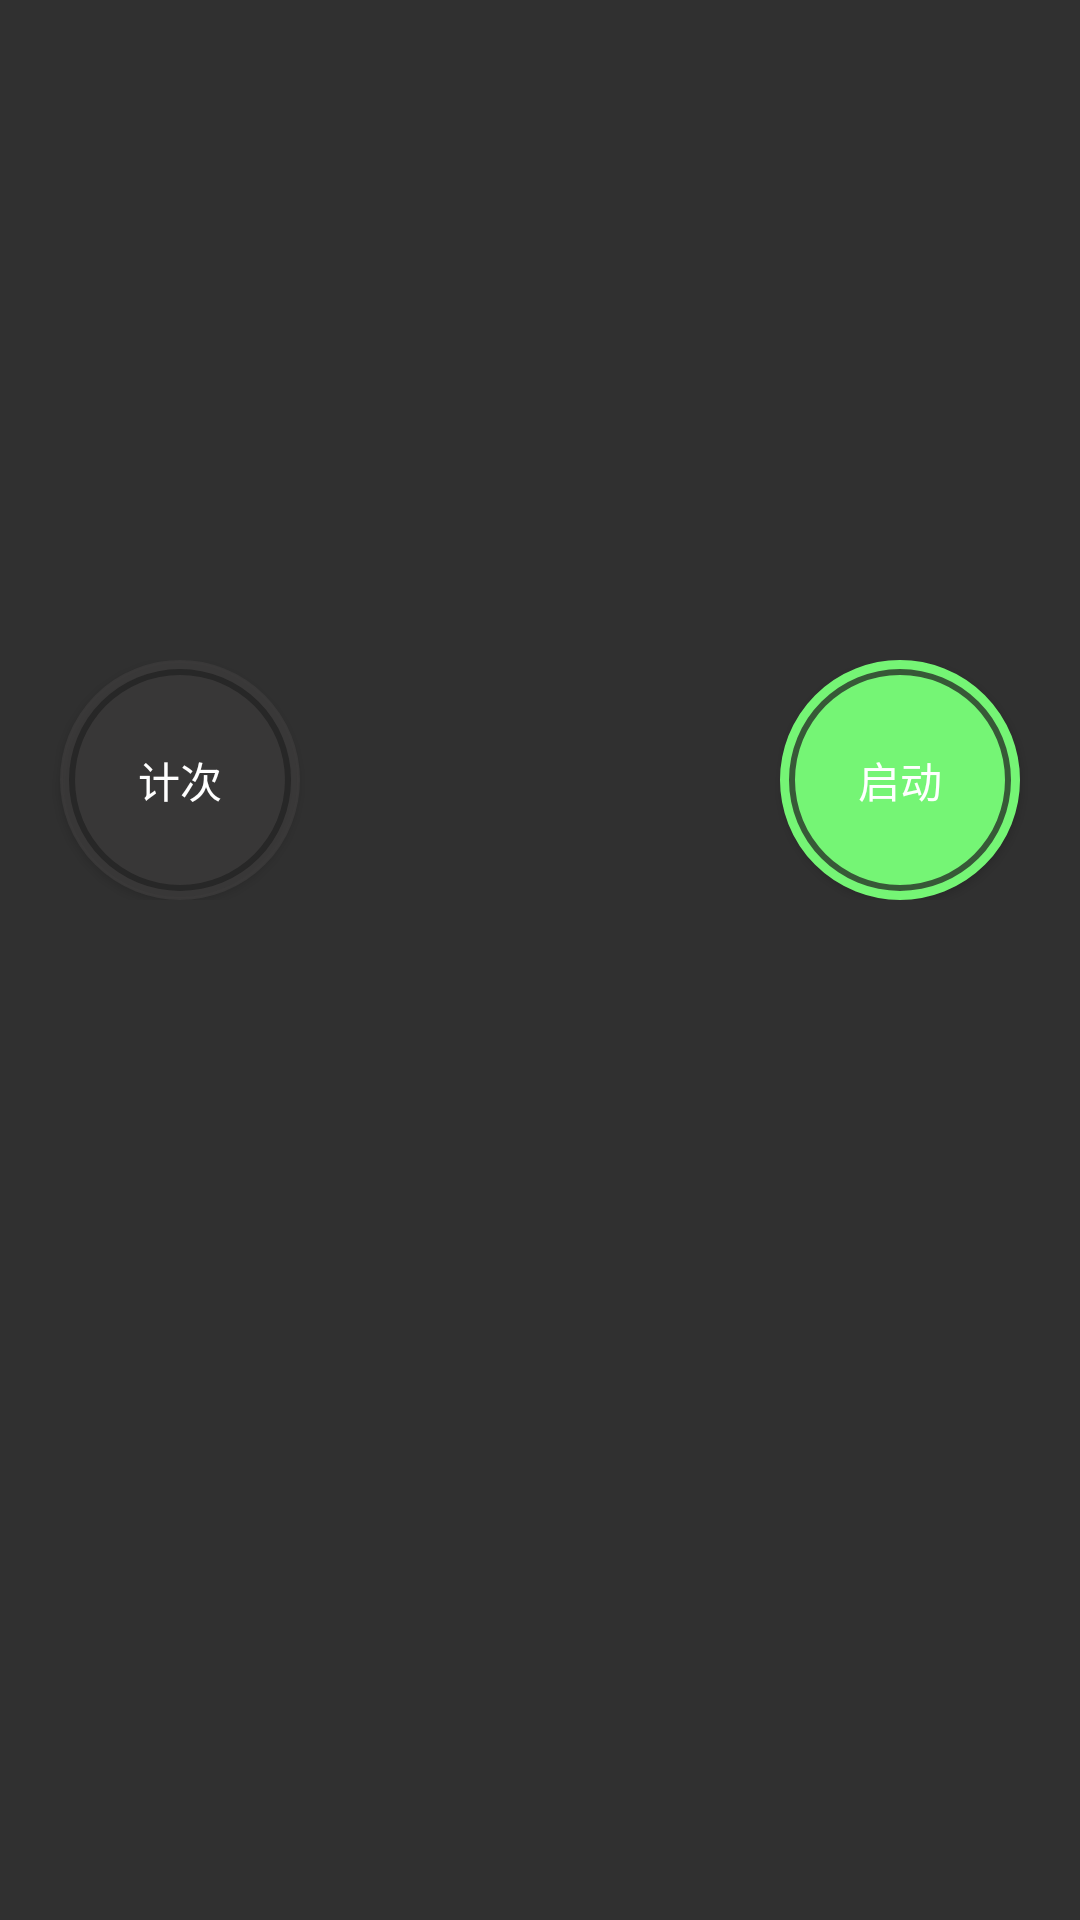

Layout XML and referenced resources for this Android screen:
<!-- AndroidManifest.xml: application theme Theme.AppCompat.NoActionBar -->
<!-- res/layout/stopwatch.xml -->
<?xml version="1.0" encoding="utf-8"?>
<LinearLayout
    xmlns:android="http://schemas.android.com/apk/res/android"
    style="@style/LinearVertical">
    
    <TextView
        android:layout_width="match_parent"
        android:layout_height="160dp"
        android:id="@+id/tv_stopwatch_fragment"
        android:textSize="80dp"
        android:gravity="center"
        style="@style/MWStyle"/>
    <RelativeLayout
        style="@style/MWStyle">
        
    <TextView
        android:layout_alignParentRight="true"
        android:layout_marginRight="15dp"
        android:layout_width="wrap_content"
        android:layout_height="30dp"
        android:id="@+id/tv_currentTime"
        android:textSize="20dp"
        android:gravity="center_vertical"/>
    </RelativeLayout>
    
    <RelativeLayout
        android:id="@+id/rl_stopwatch_buttons"
        style="@style/MWStyle"
        android:layout_marginTop="30dp">
        
        <Button
            android:id="@+id/btn_stopwatch_cancel"
            style="@style/TimerRingStyle"
            android:layout_alignParentLeft="true"
            android:layout_marginLeft="20dp"
            android:background="@drawable/timerringcancel"
            android:text="@string/dot"/>
        
        <Button
            android:id="@+id/btn_stopwatch_pause"
            style="@style/TimerRingStyle"
            android:layout_alignParentRight="true"
            android:layout_marginRight="20dp"
            android:background="@drawable/stopwatchpause"
            android:text="@string/lunach" />
    </RelativeLayout>
    
    <ListView
        android:id="@+id/lv_stopwatch_dot"
        android:layout_height="wrap_content"
        android:layout_width="match_parent"
        android:layout_marginLeft="20dp"
        android:layout_marginTop="20dp"
        android:layout_marginRight="20dp"/>
</LinearLayout>
<!-- resources referenced by this layout -->
<resources>
  <!-- drawable stopwatchpause (drawable) -->
  <?xml version="1.0" encoding="utf-8"?>
  <selector xmlns:android="http://schemas.android.com/apk/res/android">
      <item android:state_selected="false" android:drawable="@drawable/timerringgreen"/>
      <item android:state_selected="true" android:drawable="@drawable/timerringred"/>
  </selector>
  <!-- drawable timerringcancel (drawable) -->
  <?xml version="1.0" encoding="utf-8"?>
  <selector xmlns:android="http://schemas.android.com/apk/res/android">
      <item android:state_selected="false" android:drawable="@drawable/timerringdark"/>
      <item android:state_selected="true" android:state_pressed="false" android:drawable="@drawable/timerringsimpledark"/>
      <item android:state_selected="true" android:state_pressed="true" android:drawable="@drawable/timerringdark"/>
  </selector>
  <string name="dot">计次</string>
  <string name="lunach">启动</string>
  <style name="LinearVertical" parent="WWStyle">
          <item name="android:orientation">vertical</item>
      </style>
  <style name="MWStyle">
          <item name="android:layout_height">wrap_content</item>
          <item name="android:layout_width">match_parent</item>
      </style>
  <style name="TimerRingStyle">
          <item name="android:layout_height">80dp</item>
          <item name="android:layout_width">80dp</item>
      </style>
  <!-- drawable timerringgreen (drawable) -->
  <?xml version="1.0" encoding="utf-8"?>
  <layer-list xmlns:android="http://schemas.android.com/apk/res/android">
      <item>
          <shape android:shape="oval">
              <solid android:color="@color/colorSimpleGreen" />
              <stroke
                  android:width="1dp"
                  android:color="@color/colorSimpleGreen"/>
          </shape>
      </item>
      <item>
          <shape android:shape="ring"
              android:thickness="2dp"
              android:innerRadius="35dp"
              android:useLevel="false">
              <solid android:color="@color/colorDark" />
          </shape>
      </item>
  </layer-list>
  <!-- drawable timerringred (drawable) -->
  <?xml version="1.0" encoding="utf-8"?>
  <layer-list xmlns:android="http://schemas.android.com/apk/res/android">
      <item>
          <shape android:shape="oval">
              <solid android:color="@color/colorSimpleRed" />
              <stroke
                  android:width="1dp"
                  android:color="@color/colorSimpleRed"/>
          </shape>
      </item>
      <item>
          <shape android:shape="ring"
              android:thickness="2dp"
              android:innerRadius="35dp"
              android:useLevel="false">
              <solid android:color="@color/colorDark" />
          </shape>
      </item>
  </layer-list>
  <!-- drawable timerringdark (drawable) -->
  <?xml version="1.0" encoding="utf-8"?>
  <layer-list xmlns:android="http://schemas.android.com/apk/res/android">
      <item>
          <shape android:shape="oval">
              <solid android:color="@color/colorsDark" />
              <stroke
                  android:width="1dp"
                  android:color="@color/colorsDark"/>
          </shape>
      </item>
      <item>
          <shape android:shape="ring"
              android:thickness="2dp"
              android:innerRadius="35dp"
              android:useLevel="false">
              <solid android:color="@color/colorDark" />
          </shape>
      </item>
  </layer-list>
  <style name="WWStyle">
          <item name="android:layout_height">wrap_content</item>
          <item name="android:layout_width">wrap_content</item>
      </style>
  <color name="colorSimpleGreen">#75f575</color>
  <color name="colorDark">#b222</color>
  <color name="colorSimpleRed">#da4d4d</color>
  <color name="colorsDark">#dd3b3a3a</color>
  <color name="colorSimpleDark">#b666</color>
</resources>
